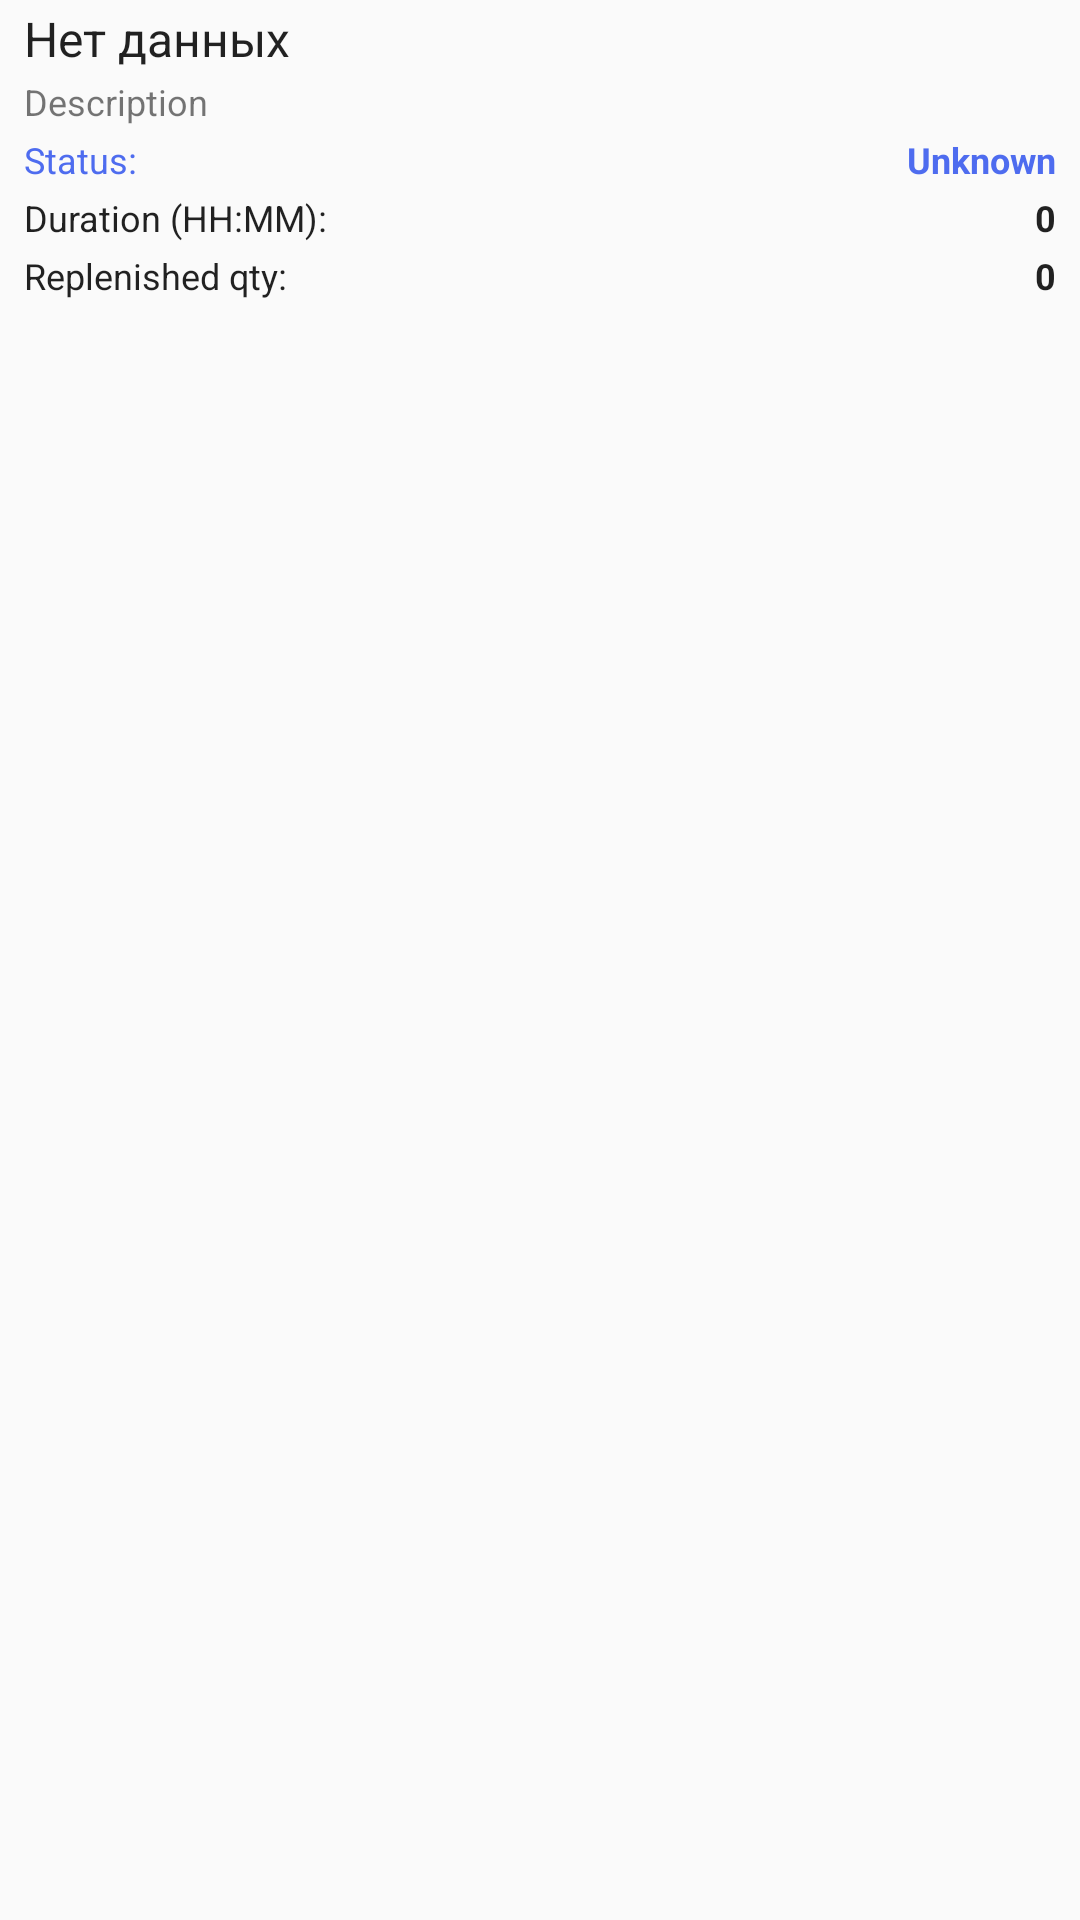

Android layout source for this screen:
<!-- AndroidManifest.xml: application theme AppTheme -->
<!-- res/layout/maint_list_item.xml -->
<?xml version="1.0" encoding="utf-8"?>
<FrameLayout xmlns:android="http://schemas.android.com/apk/res/android"
              android:orientation="vertical"
              android:layout_width="match_parent"
              android:layout_height="wrap_content"
              android:id="@+id/maintlist_maint_lay">
<LinearLayout
                  android:orientation="vertical"
                  android:layout_width="match_parent"
                  android:layout_height="wrap_content"
                  android:id="@+id/maintlist_maint_info_lay">
        <TextView
            android:id="@+id/maintlist_main_top"
            android:text="Нет данных"
            android:textAppearance="?android:attr/textAppearanceListItem"
            android:layout_width="wrap_content"
            android:layout_height="wrap_content"
            android:textColor="@color/abc_primary_text_material_light"
            android:textStyle="normal"
            android:layout_marginLeft="8dp"
            android:layout_marginRight="8dp"
            android:ellipsize="marquee"
            android:layout_marginTop="2dp"
            android:layout_marginBottom="2dp"
            android:textSize="16sp"/>

        <TextView
            android:layout_width="fill_parent"
            android:layout_height="wrap_content"
            android:textAppearance="?android:attr/textAppearanceListItemSmall"
            android:text="Description"
            android:id="@+id/maintlist_comment"
            android:layout_marginBottom="3dp"
            android:textColor="@color/abc_secondary_text_material_light"
            android:ellipsize="marquee"
            android:singleLine="false"
            android:layout_marginLeft="8dp"
            android:layout_marginRight="8dp"
            android:textSize="12sp"/>
        <LinearLayout
            android:layout_width="fill_parent"
            android:layout_height="wrap_content"
            android:orientation="horizontal">
            <TextView
                android:layout_width="wrap_content"
                android:layout_height="wrap_content"
                android:textAppearance="?android:attr/textAppearanceListItemSmall"
                android:text="@string/status_cap"
                android:id="@+id/maintlist_1"
                android:layout_marginBottom="3dp"
                android:ellipsize="marquee"
                android:textColor="@color/md_blue_600"
                android:singleLine="false"
                android:layout_marginLeft="8dp"
                android:layout_marginRight="8dp"
                android:textSize="12sp"/>
            <TextView
                android:layout_width="fill_parent"
                android:layout_height="wrap_content"
                android:textAppearance="?android:attr/textAppearanceListItemSmall"
                android:text="Unknown"
                android:id="@+id/maintlist_status"
                android:layout_marginBottom="3dp"
                android:ellipsize="marquee"
                android:singleLine="false"
                android:layout_marginLeft="8dp"
                android:layout_marginRight="8dp"
                android:textSize="12sp"
                android:textColor="@color/md_blue_600"
                android:gravity="right"
                android:textStyle="bold"/>
        </LinearLayout>
        <LinearLayout
            android:layout_width="fill_parent"
            android:layout_height="wrap_content"
            android:orientation="horizontal">
            <TextView
                android:layout_width="wrap_content"
                android:layout_height="wrap_content"
                android:textAppearance="?android:attr/textAppearanceListItemSmall"
                android:text="@string/duration_cap"
                android:id="@+id/maintlist_3"
                android:layout_marginBottom="3dp"
                android:ellipsize="marquee"
                android:singleLine="false"
                android:layout_marginLeft="8dp"
                android:layout_marginRight="8dp"
                android:textSize="12sp"/>
            <TextView
                android:layout_width="fill_parent"
                android:layout_height="wrap_content"
                android:textAppearance="?android:attr/textAppearanceListItemSmall"
                android:text="0"
                android:id="@+id/maintlist_duration"
                android:layout_marginBottom="3dp"
                android:ellipsize="marquee"
                android:singleLine="false"
                android:layout_marginLeft="8dp"
                android:layout_marginRight="8dp"
                android:textSize="12sp"
                android:gravity="right"
                android:textStyle="bold"/>
        </LinearLayout>
        <LinearLayout
            android:layout_width="fill_parent"
            android:layout_height="wrap_content"
            android:orientation="horizontal">
            <TextView
                android:layout_width="wrap_content"
                android:layout_height="wrap_content"
                android:textAppearance="?android:attr/textAppearanceListItemSmall"
                android:text="@string/replenished_qty_cap"
                android:id="@+id/maintlist_2"
                android:layout_marginBottom="3dp"
                android:ellipsize="marquee"
                android:singleLine="false"
                android:layout_marginLeft="8dp"
                android:layout_marginRight="8dp"
                android:textSize="12sp"/>
            <TextView
                android:layout_width="fill_parent"
                android:layout_height="wrap_content"
                android:textAppearance="?android:attr/textAppearanceListItemSmall"
                android:text="0"
                android:id="@+id/maintlist_qty"
                android:layout_marginBottom="3dp"
                android:ellipsize="marquee"
                android:singleLine="false"
                android:layout_marginLeft="8dp"
                android:layout_marginRight="8dp"
                android:textSize="12sp"
                android:gravity="right"
                android:textStyle="bold"/>
        </LinearLayout>

</LinearLayout>
<LinearLayout
android:layout_width="match_parent"
android:layout_height="match_parent"
android:background="@color/bgDarkGrayTrans"
android:orientation="horizontal"
android:id="@+id/maintlist_deleted_lay"
android:visibility="gone"
    >

<TextView
    android:layout_width="0dp"
    android:layout_height="wrap_content"
    android:textAppearance="?android:attr/textAppearanceLarge"
    android:text="@string/item_deleted_cap"
    android:id="@+id/textView3"
    android:layout_gravity="center_vertical"
    android:layout_weight="1"
    android:textColor="@android:color/white"
    android:layout_marginLeft="20dp"
    />

<Button
    style="?android:attr/borderlessButtonStyle"
    android:layout_width="120dp"
    android:layout_height="wrap_content"
    android:text="@android:string/cancel"
    android:id="@+id/maintlist_undo_btn"
    android:layout_gravity="center_vertical"
    android:layout_marginRight="3dp"
    android:background="@color/bgDarkGray"
    android:maxWidth="110dp"
    android:textColor="@color/md_orange_500"/>
</LinearLayout>
</FrameLayout>
<!-- resources referenced by this layout -->
<resources>
  <color name="bgDarkGray">#979797</color>
  <color name="bgDarkGrayTrans">#e9979797</color>
  <color name="md_blue_600">#4e6cef</color>
  <color name="md_orange_500">#ff9800</color>
  <string name="duration_cap">Duration (HH:MM):</string>
  <string name="item_deleted_cap">Deleted</string>
  <string name="replenished_qty_cap">Replenished qty:</string>
  <string name="status_cap">Status:</string>
  <style name="AppTheme" parent="Theme.AppCompat.Light.DarkActionBar">
          
          <item name="colorPrimary">@color/material_500</item>
          <item name="colorPrimaryDark">@color/material_700</item>
          <item name="colorAccent">@color/material_A200</item>
      </style>
  <color name="material_500">#FF5722</color>
  <color name="material_700">#E64A19</color>
  <color name="material_A200">#2e4262</color>
</resources>
